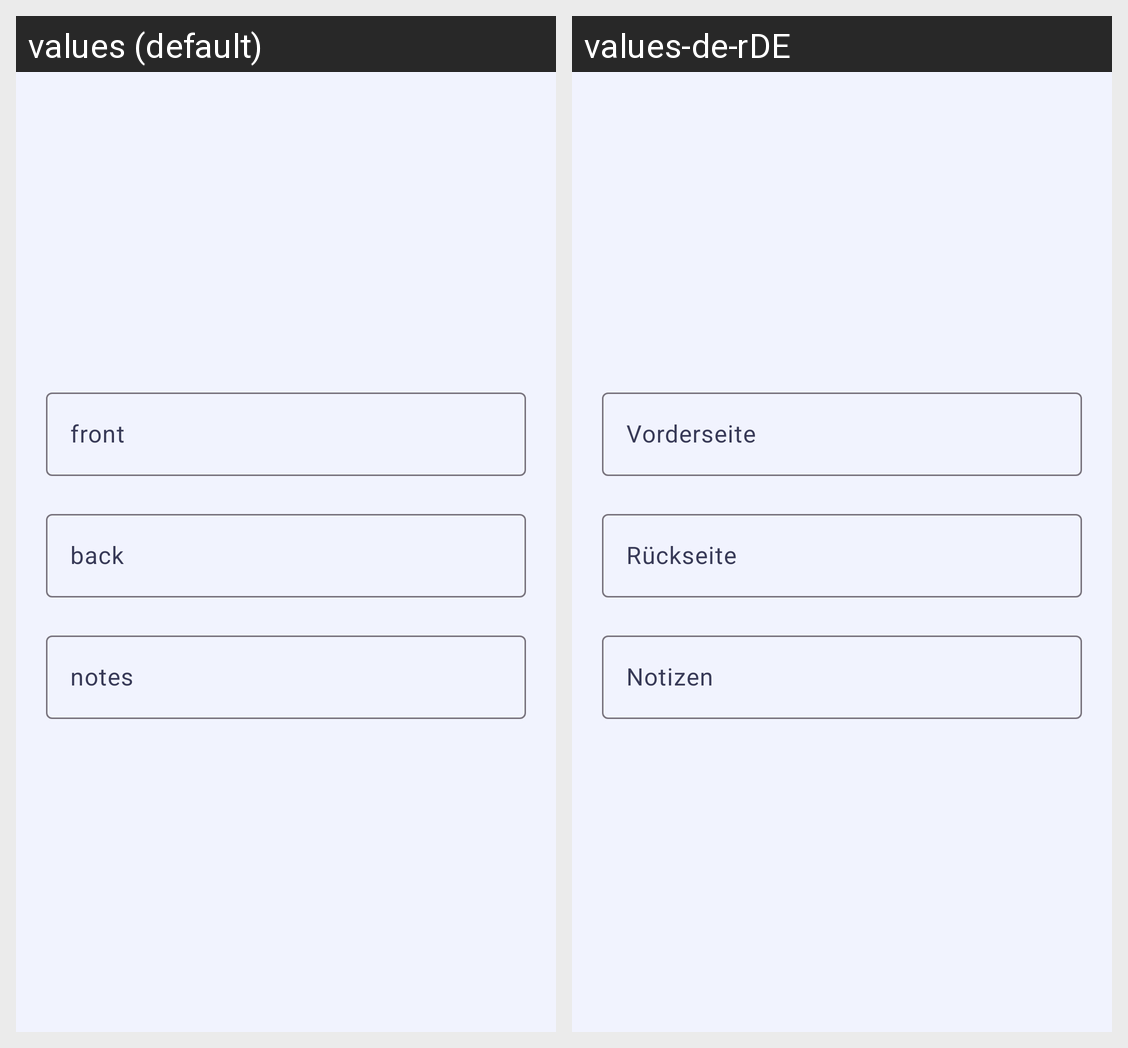

Strings drawn on this Android screen and how each of the app's shown locales translates them:
Android screen res/layout/activity_card_form.xml rendered under 2 locales, left to right: values (default), values-de-rDE. Device: Nexus 5 (rendered at 1080×1920; each locale shown at half size, 540×960, under a caption strip naming it); theme Theme.RBV.
Strings drawn on this screen, with the default value and each locale's value (text and hints the layout hard-codes, and strings that could not be matched under every locale, appear in the picture but are not listed):

card_front
  values: front
  values-de-rDE: Vorderseite

card_back
  values: back
  values-de-rDE: Rückseite

card_notes
  values: notes
  values-de-rDE: Notizen
